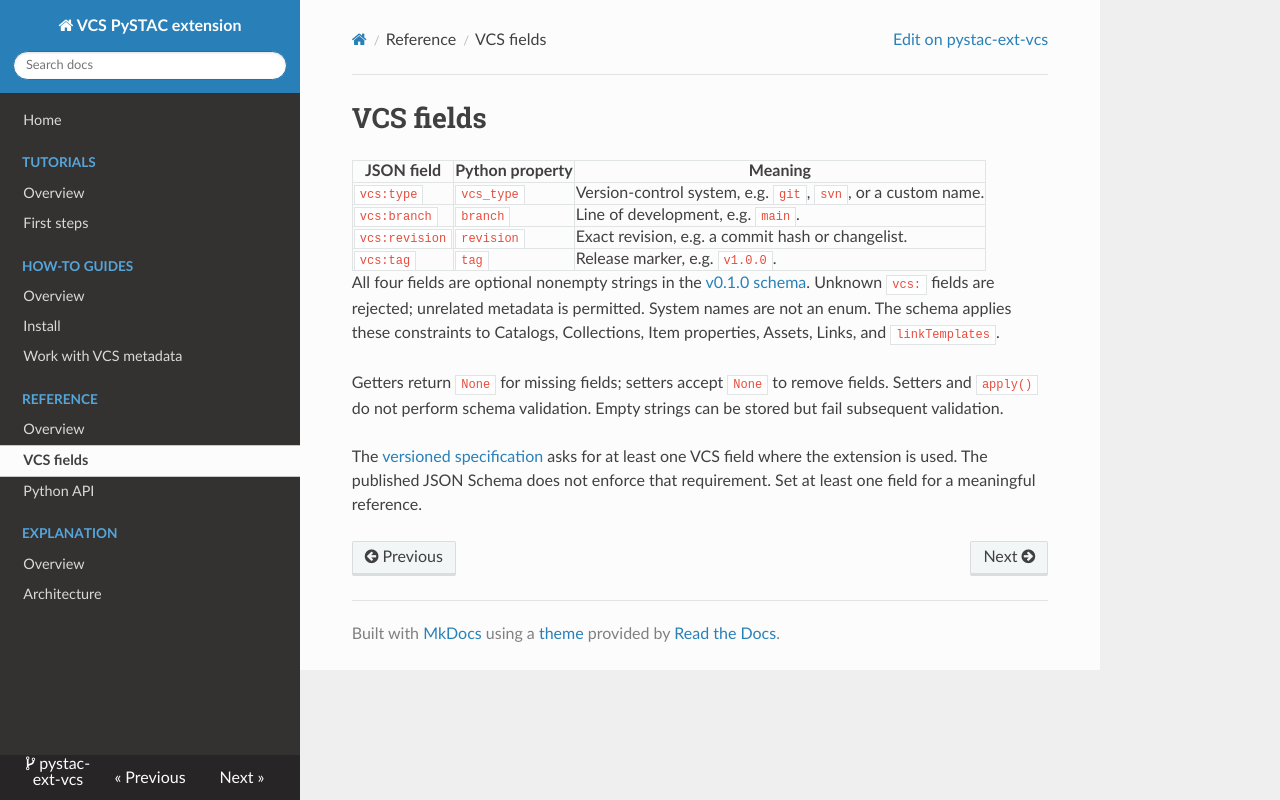

repository: Terradue/pystac-ext-vcs · page: reference/fields/index.html · generator: mkdocs

<!--
Copyright 2026 Terradue

Licensed under the Apache License, Version 2.0 (the "License");
you may not use this file except in compliance with the License.
You may obtain a copy of the License at

    http://www.apache.org/licenses/LICENSE-2.0

Unless required by applicable law or agreed to in writing, software
distributed under the License is distributed on an "AS IS" BASIS,
WITHOUT WARRANTIES OR CONDITIONS OF ANY KIND, either express or implied.
See the License for the specific language governing permissions and
limitations under the License.
-->

# VCS fields

| JSON field | Python property | Meaning |
| --- | --- | --- |
| `vcs:type` | `vcs_type` | Version-control system, e.g. `git`, `svn`, or a custom name. |
| `vcs:branch` | `branch` | Line of development, e.g. `main`. |
| `vcs:revision` | `revision` | Exact revision, e.g. a commit hash or changelist. |
| `vcs:tag` | `tag` | Release marker, e.g. `v1.0.0`. |

All four fields are optional nonempty strings in the [v0.1.0 schema](https://stac-extensions.github.io/vcs/v0.1.0/schema.json). Unknown `vcs:` fields are rejected; unrelated metadata is permitted. System names are not an enum. The schema applies these constraints to Catalogs, Collections, Item properties, Assets, Links, and `linkTemplates`.

Getters return `None` for missing fields; setters accept `None` to remove fields. Setters and `apply()` do not perform schema validation. Empty strings can be stored but fail subsequent validation.

The [versioned specification](https://github.com/stac-extensions/vcs/tree/v0.1.0) asks for at least one VCS field where the extension is used. The published JSON Schema does not enforce that requirement. Set at least one field for a meaningful reference.
